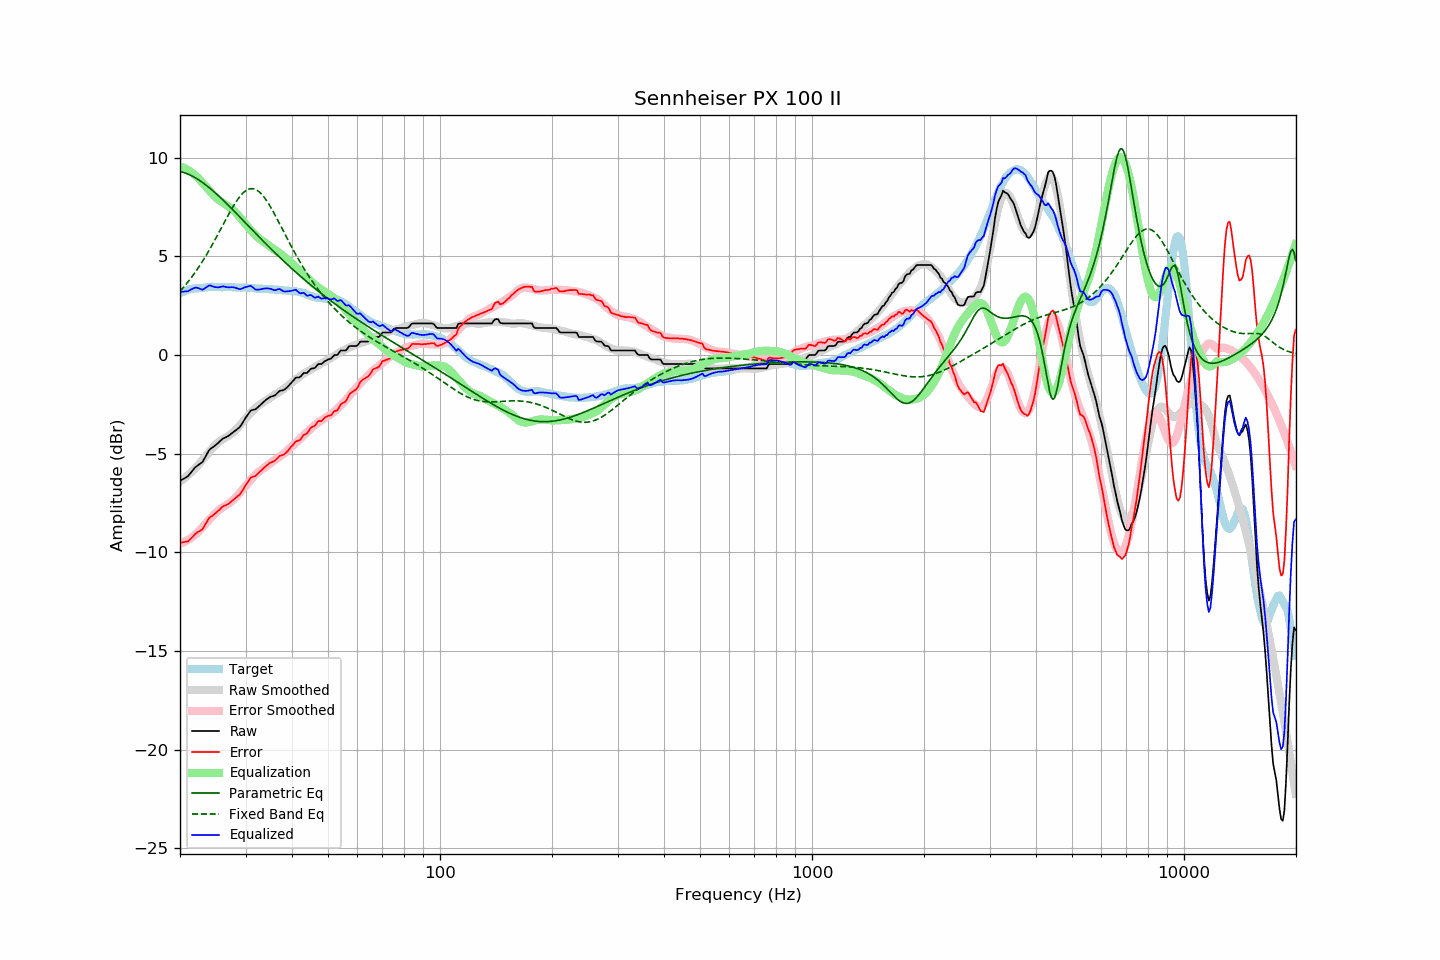

Data behind this chart, as committed beside it:
frequency, raw, error, smoothed, error_smoothed, equalization, parametric_eq, fixed_band_eq, equalized_raw, equalized_smoothed, target
20.00, -6.38, -9.51, -6.41, -9.57, 9.57, 9.30, 3.23, 3.19, 3.15, 3.13
20.20, -6.33, -9.50, -6.35, -9.54, 9.54, 9.28, 3.32, 3.21, 3.18, 3.17
20.40, -6.29, -9.49, -6.29, -9.50, 9.50, 9.26, 3.41, 3.21, 3.21, 3.20
20.61, -6.24, -9.47, -6.23, -9.46, 9.46, 9.23, 3.51, 3.22, 3.24, 3.23
20.81, -6.19, -9.46, -6.16, -9.42, 9.42, 9.20, 3.60, 3.23, 3.26, 3.27
21.02, -6.14, -9.45, -6.09, -9.37, 9.37, 9.17, 3.71, 3.23, 3.28, 3.31
21.23, -6.04, -9.36, -6.02, -9.32, 9.32, 9.13, 3.81, 3.28, 3.31, 3.32
21.44, -5.94, -9.28, -5.94, -9.26, 9.26, 9.09, 3.92, 3.33, 3.33, 3.34
21.66, -5.84, -9.20, -5.86, -9.21, 9.21, 9.05, 4.03, 3.36, 3.34, 3.36
21.87, -5.74, -9.11, -5.78, -9.14, 9.14, 9.01, 4.14, 3.40, 3.36, 3.37
22.09, -5.66, -9.04, -5.70, -9.07, 9.07, 8.96, 4.25, 3.41, 3.38, 3.38
22.31, -5.60, -8.98, -5.61, -9.00, 9.00, 8.91, 4.37, 3.40, 3.39, 3.38
22.54, -5.54, -8.93, -5.51, -8.91, 8.91, 8.86, 4.50, 3.37, 3.40, 3.39
22.76, -5.48, -8.88, -5.41, -8.82, 8.82, 8.80, 4.62, 3.34, 3.41, 3.40
22.99, -5.42, -8.82, -5.31, -8.73, 8.73, 8.74, 4.75, 3.31, 3.42, 3.40
23.22, -5.28, -8.69, -5.21, -8.64, 8.64, 8.69, 4.88, 3.36, 3.42, 3.41
23.45, -5.13, -8.55, -5.12, -8.54, 8.54, 8.62, 5.01, 3.41, 3.43, 3.42
23.69, -4.98, -8.41, -5.02, -8.45, 8.45, 8.56, 5.15, 3.47, 3.43, 3.43
23.92, -4.84, -8.28, -4.93, -8.36, 8.36, 8.49, 5.29, 3.52, 3.44, 3.44
24.16, -4.75, -8.20, -4.83, -8.27, 8.27, 8.43, 5.43, 3.52, 3.44, 3.45
24.40, -4.70, -8.16, -4.74, -8.18, 8.18, 8.36, 5.58, 3.49, 3.44, 3.46
24.65, -4.64, -8.09, -4.65, -8.10, 8.10, 8.29, 5.72, 3.46, 3.45, 3.45
24.89, -4.58, -8.03, -4.57, -8.02, 8.02, 8.21, 5.87, 3.44, 3.45, 3.45
25.14, -4.51, -7.96, -4.49, -7.94, 7.94, 8.14, 6.02, 3.43, 3.45, 3.45
25.39, -4.44, -7.89, -4.42, -7.87, 7.87, 8.07, 6.18, 3.43, 3.45, 3.45
25.65, -4.36, -7.81, -4.36, -7.81, 7.81, 7.99, 6.33, 3.45, 3.45, 3.45
25.91, -4.28, -7.71, -4.30, -7.75, 7.75, 7.91, 6.48, 3.47, 3.45, 3.43
26.16, -4.22, -7.66, -4.25, -7.70, 7.70, 7.83, 6.64, 3.48, 3.45, 3.44
26.43, -4.19, -7.63, -4.20, -7.65, 7.65, 7.75, 6.79, 3.46, 3.44, 3.44
26.69, -4.15, -7.59, -4.16, -7.60, 7.60, 7.67, 6.94, 3.45, 3.44, 3.44
26.96, -4.11, -7.55, -4.10, -7.54, 7.54, 7.59, 7.09, 3.43, 3.44, 3.44
27.23, -4.05, -7.49, -4.05, -7.48, 7.48, 7.51, 7.24, 3.43, 3.44, 3.44
27.50, -3.98, -7.42, -3.99, -7.42, 7.42, 7.43, 7.38, 3.44, 3.43, 3.44
27.77, -3.92, -7.35, -3.92, -7.35, 7.35, 7.35, 7.52, 3.43, 3.43, 3.43
28.05, -3.86, -7.29, -3.85, -7.28, 7.28, 7.26, 7.65, 3.42, 3.43, 3.43
28.33, -3.80, -7.21, -3.77, -7.19, 7.19, 7.18, 7.78, 3.39, 3.43, 3.41
28.62, -3.73, -7.15, -3.68, -7.10, 7.10, 7.10, 7.90, 3.37, 3.43, 3.42
28.90, -3.67, -7.09, -3.59, -7.01, 7.01, 7.01, 8.01, 3.34, 3.42, 3.42
29.19, -3.56, -6.97, -3.49, -6.91, 6.91, 6.93, 8.10, 3.35, 3.42, 3.41
29.48, -3.43, -6.85, -3.39, -6.81, 6.81, 6.84, 8.19, 3.38, 3.42, 3.42
29.78, -3.29, -6.71, -3.30, -6.71, 6.71, 6.76, 8.27, 3.42, 3.41, 3.42
30.08, -3.16, -6.58, -3.20, -6.61, 6.61, 6.68, 8.33, 3.45, 3.41, 3.42
30.38, -3.05, -6.45, -3.11, -6.52, 6.52, 6.59, 8.38, 3.46, 3.40, 3.40
30.68, -2.93, -6.33, -3.02, -6.42, 6.42, 6.51, 8.41, 3.49, 3.40, 3.40
30.99, -2.82, -6.21, -2.93, -6.33, 6.33, 6.42, 8.43, 3.51, 3.39, 3.39
31.30, -2.79, -6.18, -2.85, -6.24, 6.24, 6.34, 8.43, 3.45, 3.39, 3.39
31.61, -2.77, -6.16, -2.77, -6.15, 6.15, 6.25, 8.42, 3.38, 3.39, 3.39
31.93, -2.75, -6.12, -2.69, -6.07, 6.07, 6.17, 8.39, 3.32, 3.38, 3.37
32.24, -2.68, -6.04, -2.62, -5.99, 5.99, 6.09, 8.35, 3.31, 3.37, 3.36
32.57, -2.61, -5.97, -2.55, -5.92, 5.92, 6.00, 8.29, 3.31, 3.37, 3.36
32.89, -2.53, -5.89, -2.50, -5.86, 5.86, 5.92, 8.22, 3.33, 3.36, 3.36
33.22, -2.46, -5.82, -2.44, -5.80, 5.80, 5.84, 8.13, 3.34, 3.36, 3.36
33.55, -2.38, -5.73, -2.39, -5.74, 5.74, 5.75, 8.03, 3.36, 3.35, 3.35
33.89, -2.31, -5.66, -2.33, -5.68, 5.68, 5.67, 7.93, 3.37, 3.35, 3.35
34.23, -2.24, -5.59, -2.28, -5.62, 5.62, 5.59, 7.81, 3.38, 3.34, 3.35
34.57, -2.19, -5.53, -2.22, -5.56, 5.56, 5.51, 7.68, 3.37, 3.34, 3.34
34.92, -2.13, -5.46, -2.16, -5.49, 5.49, 5.43, 7.55, 3.36, 3.33, 3.33
35.27, -2.10, -5.43, -2.11, -5.44, 5.44, 5.35, 7.41, 3.33, 3.33, 3.33
35.62, -2.08, -5.40, -2.06, -5.38, 5.38, 5.27, 7.26, 3.30, 3.32, 3.32
35.97, -2.05, -5.36, -2.01, -5.33, 5.33, 5.19, 7.11, 3.28, 3.32, 3.31
... 635 more rows
